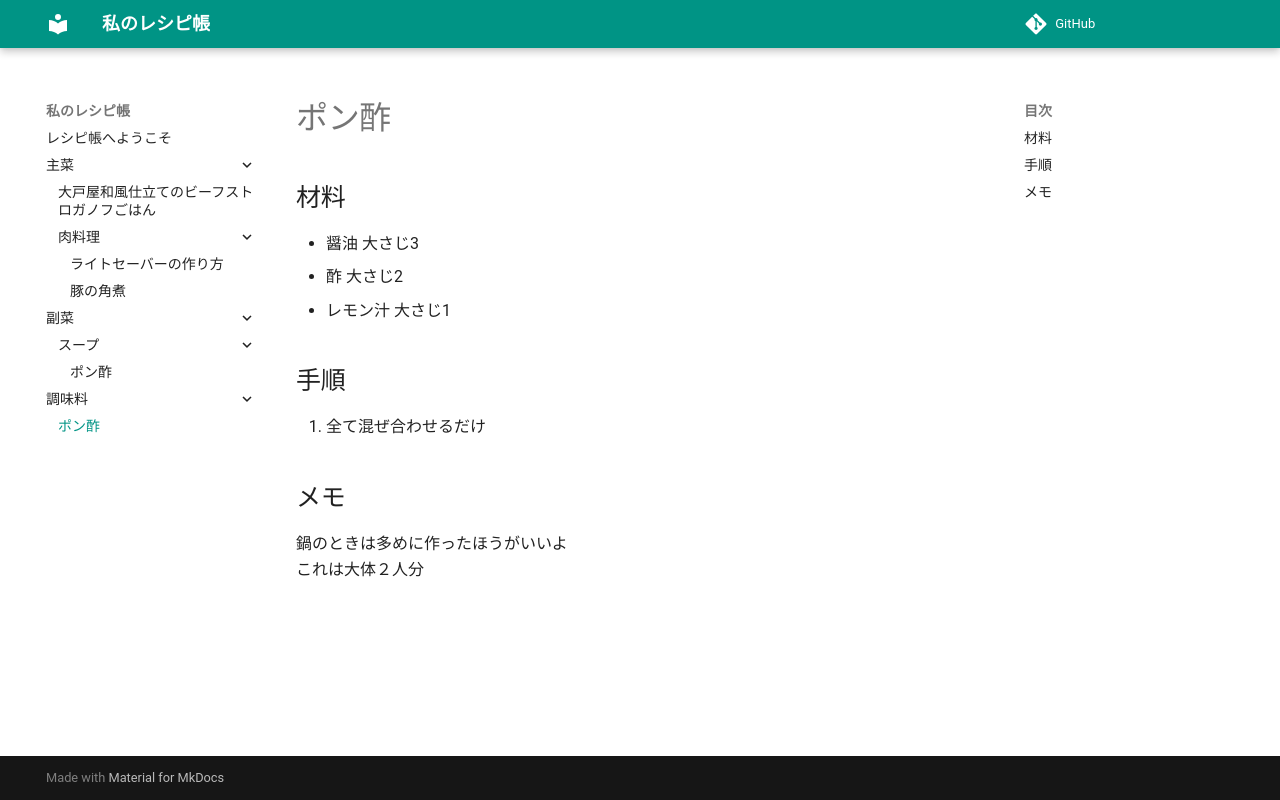

repository: FamNomura/Cookbook · page: 調味料/ポン酢/index.html · generator: mkdocs

# ポン酢

## 材料
* 醤油 大さじ3
* 酢 大さじ2
* レモン汁 大さじ1

## 手順
1. 全て混ぜ合わせるだけ

## メモ
鍋のときは多めに作ったほうがいいよ  
これは大体２人分
